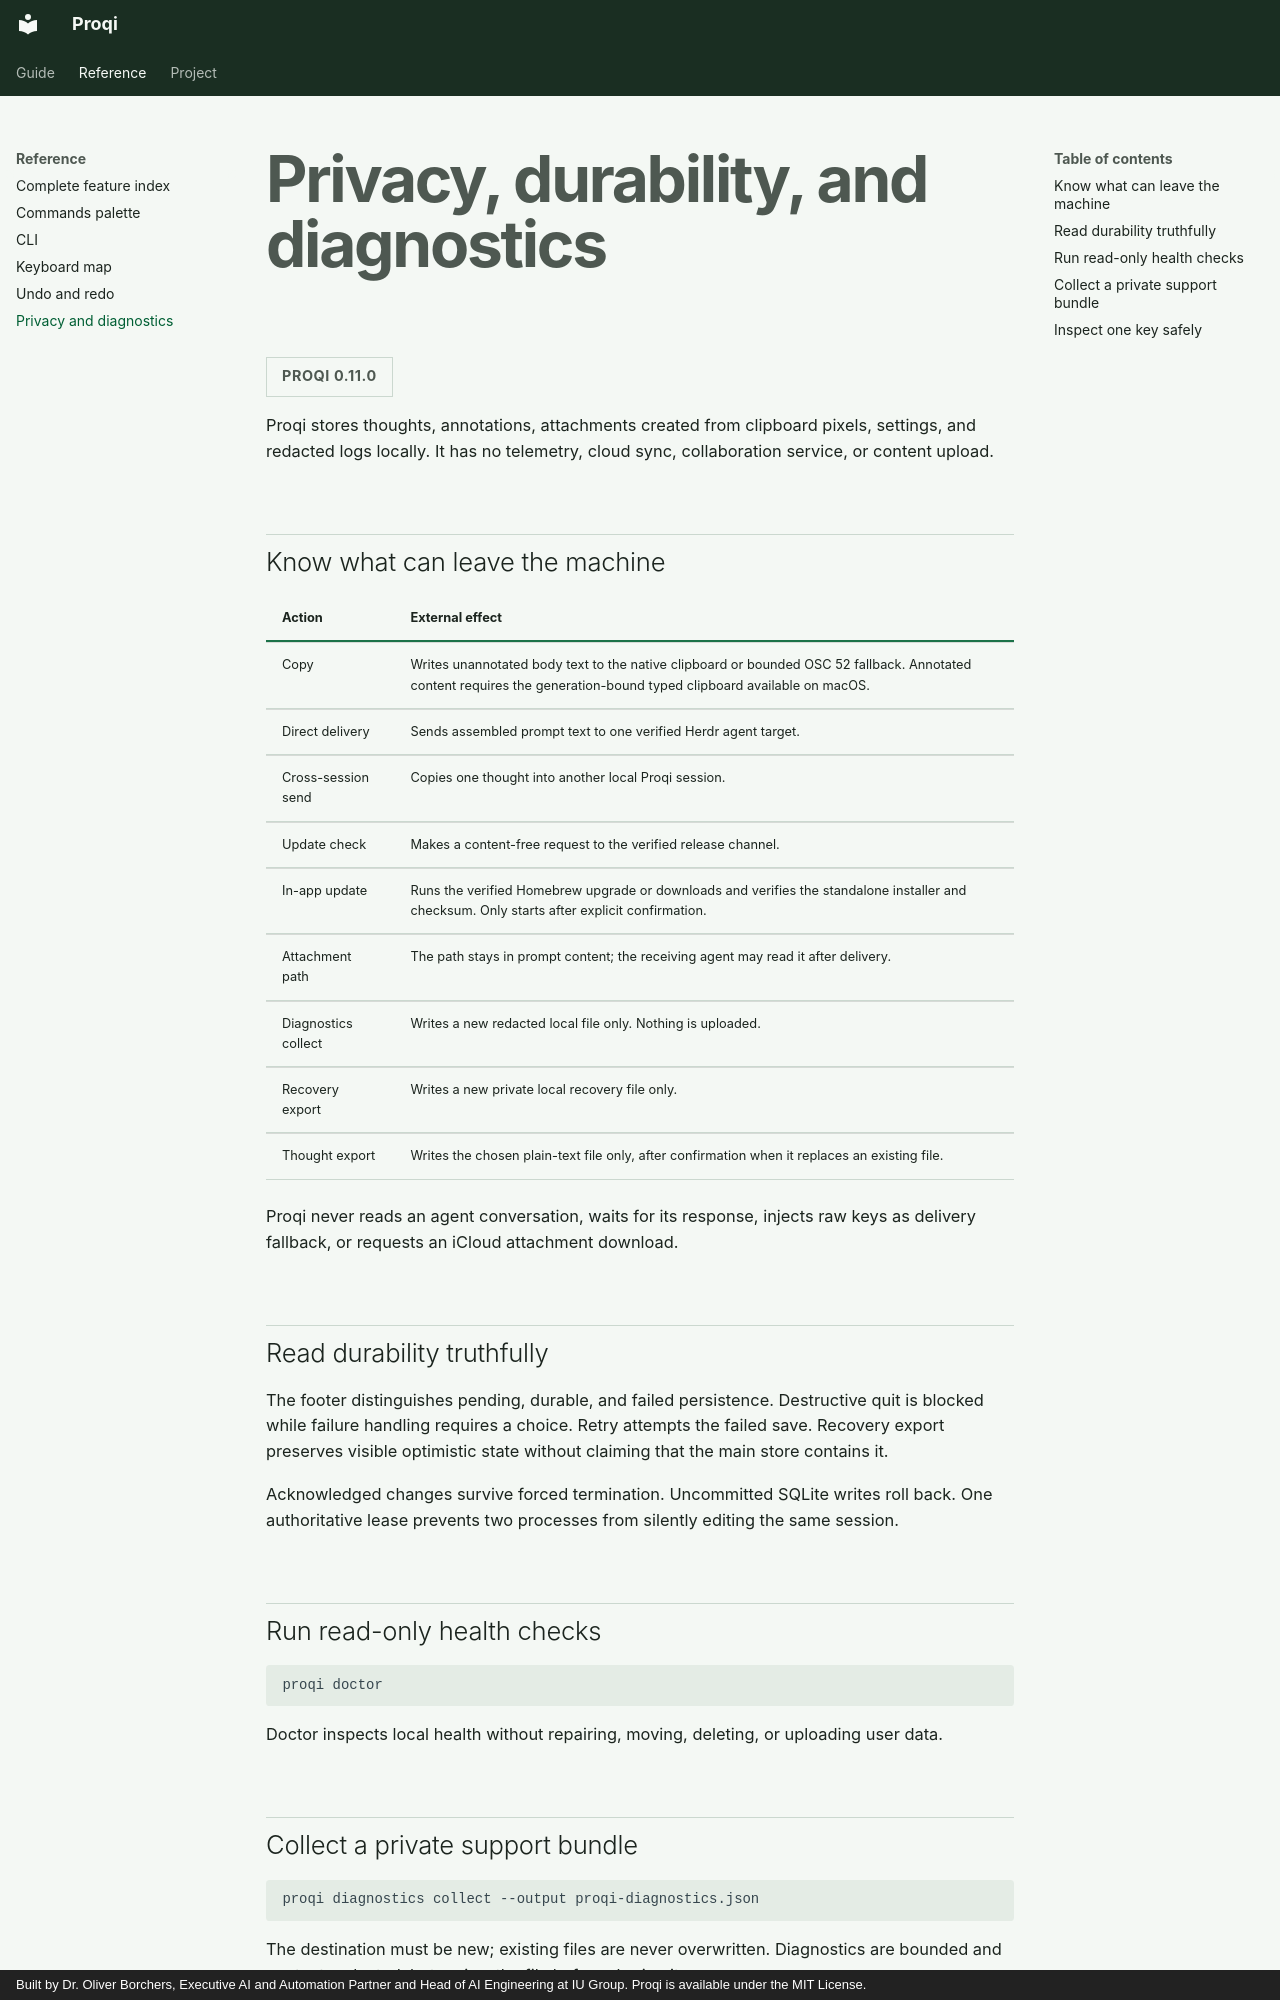

repository: oborchers/proqi · page: reference/privacy-and-diagnostics.html · generator: mkdocs · copyright: Built by Dr. Oliver Borchers, Executive AI and Automation Partner and Head of AI Engineering at IU Group. Proqi is available under the MIT License.

# Privacy, durability, and diagnostics

<span class="version-scope">Proqi 0.11.0</span>

Proqi stores thoughts, annotations, attachments created from clipboard pixels,
settings, and redacted logs locally. It has no telemetry, cloud sync,
collaboration service, or content upload.

## Know what can leave the machine

| Action | External effect |
| --- | --- |
| Copy | Writes unannotated body text to the native clipboard or bounded OSC 52 fallback. Annotated content requires the generation-bound typed clipboard available on macOS. |
| Direct delivery | Sends assembled prompt text to one verified Herdr agent target. |
| Cross-session send | Copies one thought into another local Proqi session. |
| Update check | Makes a content-free request to the verified release channel. |
| In-app update | Runs the verified Homebrew upgrade or downloads and verifies the standalone installer and checksum. Only starts after explicit confirmation. |
| Attachment path | The path stays in prompt content; the receiving agent may read it after delivery. |
| Diagnostics collect | Writes a new redacted local file only. Nothing is uploaded. |
| Recovery export | Writes a new private local recovery file only. |
| Thought export | Writes the chosen plain-text file only, after confirmation when it replaces an existing file. |

Proqi never reads an agent conversation, waits for its response, injects raw
keys as delivery fallback, or requests an iCloud attachment download.

## Read durability truthfully

The footer distinguishes pending, durable, and failed persistence. Destructive
quit is blocked while failure handling requires a choice. Retry attempts the
failed save. Recovery export preserves visible optimistic state without
claiming that the main store contains it.

Acknowledged changes survive forced termination. Uncommitted SQLite writes roll
back. One authoritative lease prevents two processes from silently editing the
same session.

## Run read-only health checks

```sh
proqi doctor
```

Doctor inspects local health without repairing, moving, deleting, or uploading
user data.
